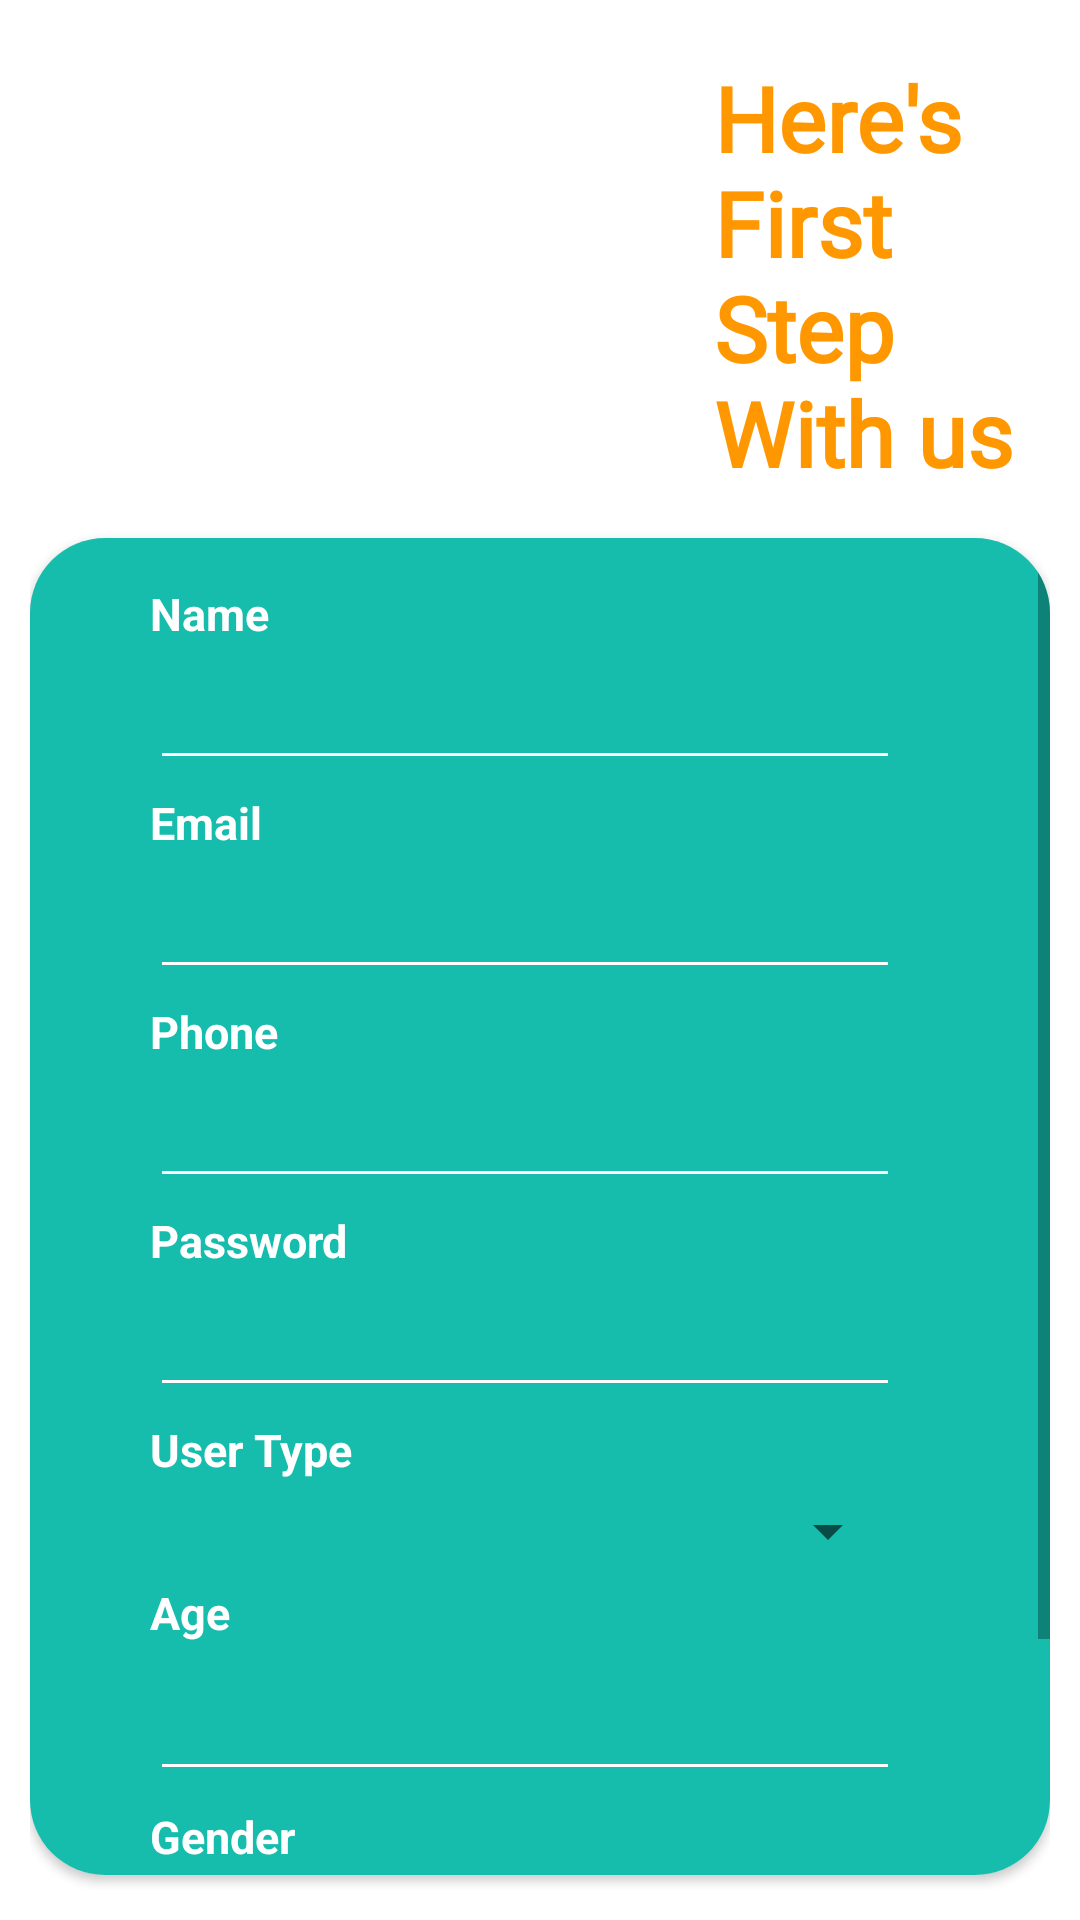

Reconstruct the res/layout file that produces this screen, plus the resources it refers to.
<!-- AndroidManifest.xml: application theme Theme.MyApplication -->
<!-- res/layout/register.xml -->
<?xml version="1.0" encoding="utf-8"?>
<RelativeLayout xmlns:android="http://schemas.android.com/apk/res/android"
    xmlns:app="http://schemas.android.com/apk/res-auto"
    xmlns:tools="http://schemas.android.com/tools"
    android:id="@+id/email_txt"
    android:layout_width="match_parent"
    android:layout_height="match_parent"
    android:background="#ffffff"
    android:padding="10dp"
    tools:context=".RegisterActivity">

    <TextView
        android:id="@+id/textView8"
        android:layout_width="150dp"
        android:layout_height="wrap_content"
        android:layout_alignParentStart="true"
        android:layout_alignParentLeft="true"
        android:layout_alignParentTop="true"
        android:layout_marginStart="228dp"
        android:layout_marginLeft="228dp"
        android:layout_marginTop="9dp"
        android:fontFamily="@font/architects_daughter"
        android:text="Here's First Step With us"
        android:textColor="#FF9800"
        android:textSize="30dp"
        android:textStyle="bold" />

    <ImageView
        android:layout_width="168dp"
        android:layout_height="132dp"
        android:layout_alignParentStart="true"
        android:layout_alignParentLeft="true"
        android:layout_alignParentTop="true"
        android:layout_marginStart="11dp"
        android:layout_marginLeft="11dp"
        android:layout_marginTop="5dp"
        android:src="@drawable/regpic" />


    <androidx.cardview.widget.CardView
        android:layout_width="match_parent"
        android:layout_height="match_parent"
        android:layout_below="@+id/textView8"
        android:layout_alignParentBottom="true"
        android:layout_centerHorizontal="true"
        android:layout_marginTop="15dp"
        android:layout_marginBottom="5dp"
        android:background="#8A0D0D"
        android:elevation="20dp"
        app:cardCornerRadius="25dp">

        <ScrollView
            android:layout_width="fill_parent"
            android:layout_height="wrap_content">

            <LinearLayout
                android:layout_width="match_parent"
                android:layout_height="match_parent"
                android:background="#16BCAC"
                android:orientation="vertical"
                android:padding="10dp">

                <TextView
                    android:id="@+id/textView4"
                    android:layout_width="wrap_content"
                    android:layout_height="wrap_content"
                    android:layout_marginLeft="30dp"
                    android:layout_marginTop="5dp"
                    android:layout_marginBottom="4dp"
                    android:text="Name"
                    android:textColor="#ffffff"
                    android:textSize="15dp"
                    android:textStyle="bold" />

                <EditText
                    android:id="@+id/nameTxt"
                    android:layout_width="250dp"
                    android:layout_height="wrap_content"
                    android:layout_marginLeft="30dp"
                    android:backgroundTint="#FFFDFD"
                    android:ems="10"
                    android:inputType="textPersonName" />

                <TextView
                    android:id="@+id/textView5"
                    android:layout_width="wrap_content"
                    android:layout_height="wrap_content"
                    android:layout_marginLeft="30dp"
                    android:layout_marginTop="4dp"
                    android:text="Email"
                    android:textColor="#ffffff"
                    android:textSize="15dp"
                    android:textStyle="bold" />


                <EditText
                    android:id="@+id/emailTxt"
                    android:layout_width="250dp"
                    android:layout_height="wrap_content"
                    android:layout_marginLeft="30dp"
                    android:layout_marginTop="4dp"
                    android:backgroundTint="#FFFFFF"
                    android:ems="10"
                    android:inputType="textPersonName" />

                <TextView
                    android:id="@+id/textView6"
                    android:layout_width="wrap_content"
                    android:layout_height="wrap_content"
                    android:layout_marginLeft="30dp"
                    android:layout_marginTop="4dp"
                    android:text="Phone"
                    android:textColor="#ffffff"
                    android:textSize="15dp"
                    android:textStyle="bold" />

                <EditText
                    android:id="@+id/phoneTxt"
                    android:layout_width="250dp"
                    android:layout_height="wrap_content"
                    android:layout_marginLeft="30dp"
                    android:layout_marginTop="4dp"
                    android:backgroundTint="#ffffff"
                    android:ems="10"
                    android:inputType="textPersonName" />

                <TextView
                    android:id="@+id/textView7"
                    android:layout_width="250dp"
                    android:layout_height="wrap_content"
                    android:layout_marginLeft="30dp"
                    android:layout_marginTop="4dp"
                    android:text="Password"
                    android:textColor="#ffffff"
                    android:textSize="15dp"
                    android:textStyle="bold" />

                <EditText
                    android:id="@+id/passwordTxt"
                    android:layout_width="250dp"
                    android:layout_height="wrap_content"
                    android:layout_marginLeft="30dp"
                    android:layout_marginTop="4dp"
                    android:backgroundTint="#ffffff"
                    android:ems="10"
                    android:inputType="textPassword" />

                <TextView
                    android:id="@+id/textView9"
                    android:layout_width="250dp"
                    android:layout_height="wrap_content"
                    android:layout_marginLeft="30dp"
                    android:layout_marginTop="4dp"
                    android:text="User Type"
                    android:textColor="#ffffff"
                    android:textSize="15dp"
                    android:textStyle="bold" />


                <Spinner
                    android:id="@+id/userTypeTxt"
                    android:layout_width="250dp"
                    android:layout_height="wrap_content"
                    android:layout_marginLeft="30dp"
                    android:layout_marginTop="5dp" />


                <TextView
                    android:id="@+id/textView10"
                    android:layout_width="wrap_content"
                    android:layout_height="wrap_content"
                    android:layout_marginLeft="30dp"
                    android:layout_marginTop="5dp"
                    android:layout_marginBottom="4dp"
                    android:text="Age"
                    android:textColor="#ffffff"
                    android:textSize="15dp"
                    android:textStyle="bold" />

                <EditText
                    android:id="@+id/ageTxt"
                    android:layout_width="250dp"
                    android:layout_height="wrap_content"
                    android:layout_marginLeft="30dp"
                    android:layout_marginTop="4dp"
                    android:backgroundTint="#FFFFFF"
                    android:ems="10"
                    android:inputType="textPersonName" />


                <TextView
                    android:id="@+id/textView11"
                    android:layout_width="wrap_content"
                    android:layout_height="wrap_content"
                    android:layout_marginLeft="30dp"
                    android:layout_marginTop="5dp"
                    android:layout_marginBottom="4dp"
                    android:text="Gender"
                    android:textColor="#ffffff"
                    android:textSize="15dp"
                    android:textStyle="bold" />


                <Spinner
                    android:id="@+id/gendertxt"
                    android:layout_width="250dp"
                    android:layout_height="wrap_content"
                    android:layout_marginLeft="30dp"
                    android:layout_marginBottom="4dp" />

                <Button
                    android:id="@+id/registerTxt"
                    android:layout_width="150dp"
                    android:layout_height="wrap_content"
                    android:layout_gravity="center_horizontal"
                    android:layout_marginTop="5dp"
                    android:layout_marginBottom="3dp"
                    android:background="@drawable/background2"
                    android:text="Register"
                    android:textColor="#16BCAC"
                    android:textSize="17dp"
                    android:textStyle="bold" />

            </LinearLayout>
        </ScrollView>


    </androidx.cardview.widget.CardView>


</RelativeLayout>
<!-- resources referenced by this layout -->
<resources>
  <!-- drawable background2 (drawable) -->
  <?xml version="1.0" encoding="utf-8"?>
  <shape xmlns:android="http://schemas.android.com/apk/res/android">
  
       <solid
           android:color="#ffffff"/>
  
      <corners
          android:radius="25dp"/>
  
  
  </shape>
  <style name="Theme.MyApplication" parent="Theme.AppCompat.Light.NoActionBar">
          
          <item name="colorPrimary">@color/teal_200</item>
          <item name="colorPrimaryVariant">@color/teal_200</item>
          <item name="colorOnPrimary">@color/white</item>
          
          <item name="colorSecondary">@color/teal_200</item>
          <item name="colorSecondaryVariant">@color/teal_700</item>
          <item name="colorOnSecondary">@color/black</item>
          
          <item name="android:statusBarColor" tools:targetApi="l">?attr/colorPrimaryVariant</item>
          
      </style>
  <color name="teal_200">#FF03DAC5</color>
  <color name="white">#FFFFFFFF</color>
  <color name="teal_700">#FF018786</color>
  <color name="black">#FF000000</color>
</resources>
